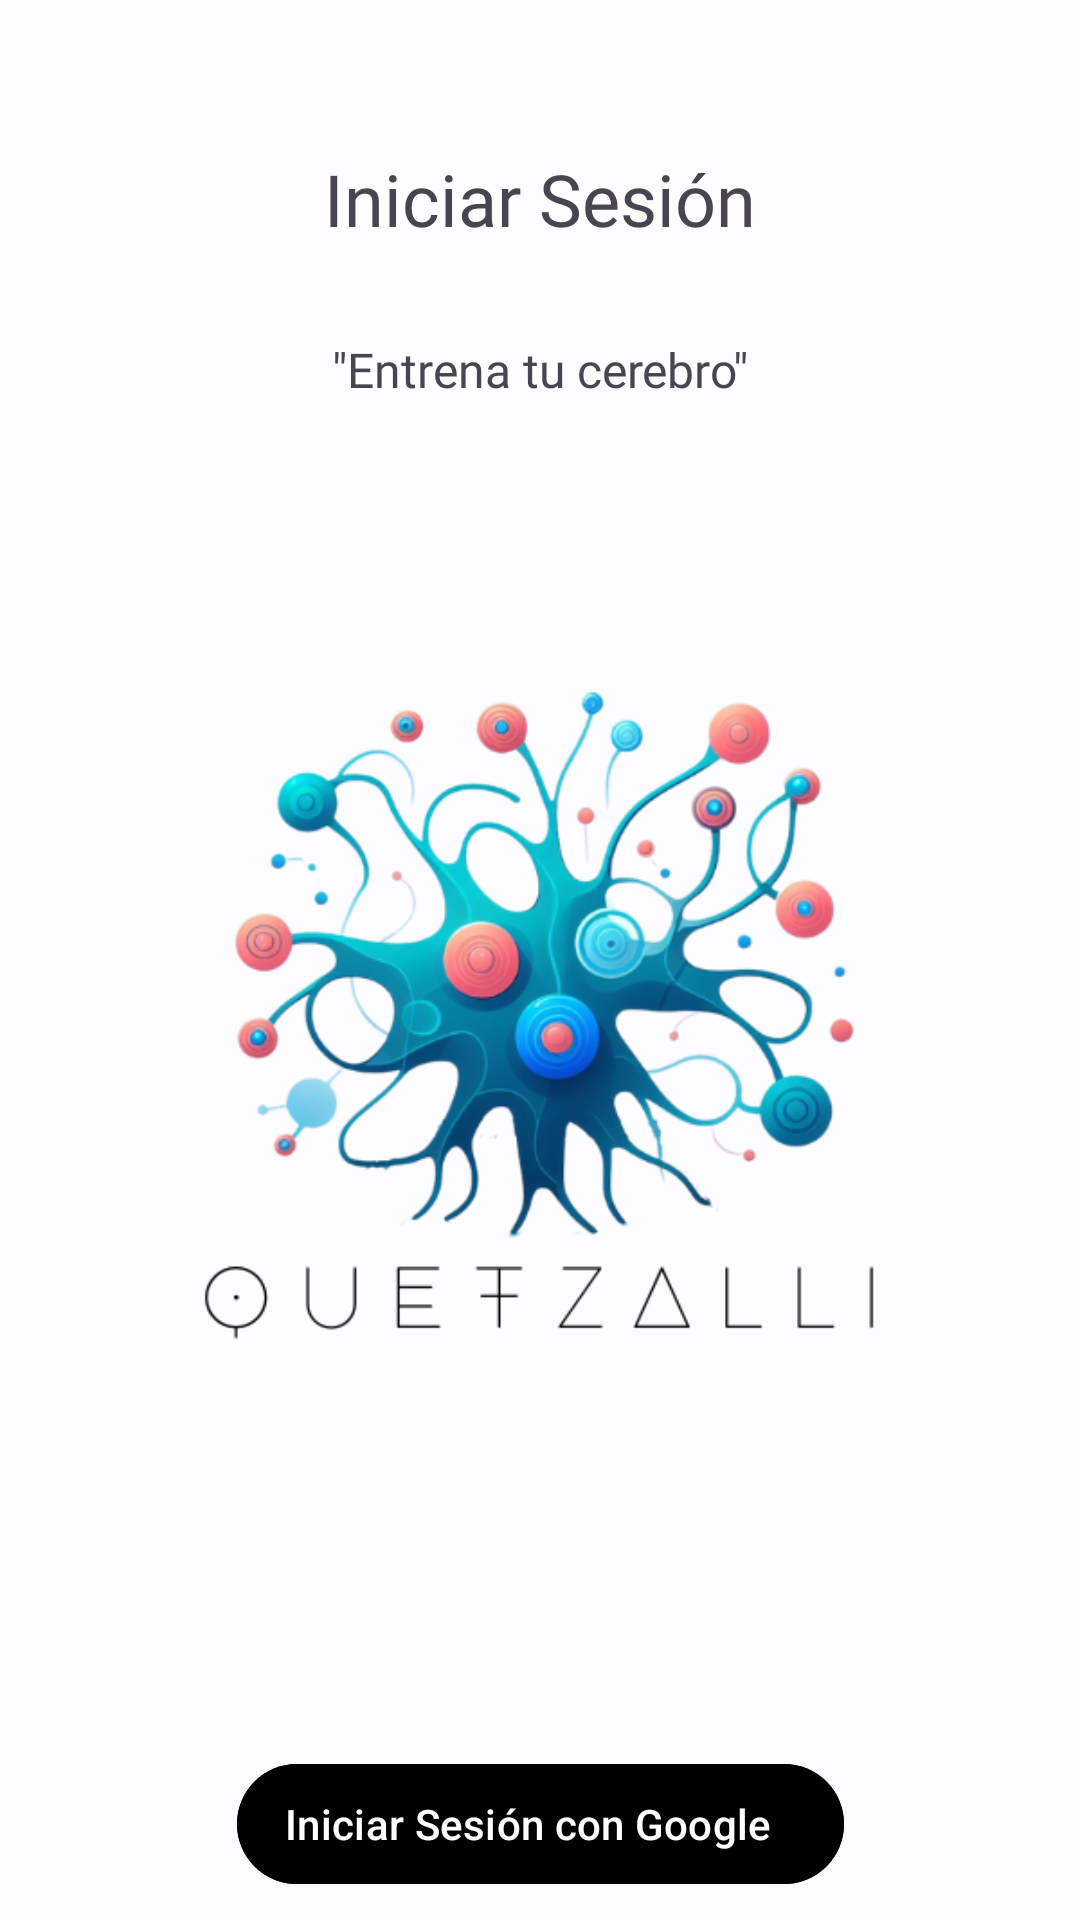

Produce the Android XML layout that renders to this screen, including the resource entries it uses.
<!-- AndroidManifest.xml: application theme Theme.Quetzalli -->
<!-- res/layout/fragment_sign_in.xml -->
<?xml version="1.0" encoding="utf-8"?>
<androidx.constraintlayout.widget.ConstraintLayout xmlns:android="http://schemas.android.com/apk/res/android"
    xmlns:app="http://schemas.android.com/apk/res-auto"
    xmlns:tools="http://schemas.android.com/tools"
    android:layout_width="match_parent"
    android:layout_height="match_parent"
    tools:context=".ui.views.SignInFragment">

    <com.google.android.material.textview.MaterialTextView
        android:id="@+id/tv_sign_in"
        android:layout_width="wrap_content"
        android:layout_height="wrap_content"
        android:text="@string/sign_in"
        android:fontFamily="@font/sansation_light"
        android:textSize="24sp"
        android:layout_marginTop="50dp"
        app:layout_constraintTop_toTopOf="parent"
        app:layout_constraintStart_toStartOf="parent"
        app:layout_constraintEnd_toEndOf="parent"/>

    <com.google.android.material.textview.MaterialTextView
        android:id="@+id/tv_slogan"
        android:layout_width="wrap_content"
        android:layout_height="wrap_content"
        android:text="@string/slogan"
        android:fontFamily="@font/robotoslab_extralight"
        android:textSize="16sp"
        android:layout_marginTop="30dp"
        app:layout_constraintTop_toBottomOf="@+id/tv_sign_in"
        app:layout_constraintStart_toStartOf="parent"
        app:layout_constraintEnd_toEndOf="parent"/>

    <com.google.android.material.imageview.ShapeableImageView
        android:id="@+id/iv_ini"
        android:layout_width="300dp"
        android:layout_height="300dp"
        android:src="@drawable/ic_logo"
        android:layout_marginTop="50dp"
        app:layout_constraintTop_toBottomOf="@+id/tv_slogan"
        app:layout_constraintStart_toStartOf="parent"
        app:layout_constraintEnd_toEndOf="parent"
        android:contentDescription="@string/logo"/>

    <com.google.android.material.button.MaterialButton
        android:id="@+id/btn_sign_in_with_google"
        android:layout_width="wrap_content"
        android:layout_height="wrap_content"
        android:text="@string/sign_in_with_google"
        style="@style/Widget.Material3.Button.ElevatedButton.Icon"
        app:icon="@drawable/ic_google"
        app:iconTint="@null"
        android:layout_marginTop="100dp"
        android:backgroundTint="@color/md_theme_light_shadow"
        android:textColor="@color/md_theme_light_onPrimary"
        app:layout_constraintTop_toBottomOf="@+id/iv_ini"
        app:layout_constraintStart_toStartOf="parent"
        app:layout_constraintEnd_toEndOf="parent" />

</androidx.constraintlayout.widget.ConstraintLayout>
<!-- resources referenced by this layout -->
<resources>
  <color name="md_theme_light_onPrimary">#FFFFFF</color>
  <color name="md_theme_light_shadow">#000000</color>
  <string name="logo">icono de quetzalli</string>
  <string name="sign_in">Iniciar Sesión</string>
  <string name="sign_in_with_google">Iniciar Sesión con Google</string>
  <string name="slogan">\"Entrena tu cerebro\"</string>
  <color name="md_theme_light_primary">#1E5FA6</color>
  <color name="md_theme_light_primaryContainer">#D4E3FF</color>
  <color name="md_theme_light_onPrimaryContainer">#001C3A</color>
  <color name="md_theme_light_secondary">#555F71</color>
  <color name="md_theme_light_onSecondary">#FFFFFF</color>
  <color name="md_theme_light_secondaryContainer">#D8E3F8</color>
  <color name="md_theme_light_onSecondaryContainer">#111C2B</color>
  <color name="md_theme_light_tertiary">#00658B</color>
  <color name="md_theme_light_onTertiary">#FFFFFF</color>
  <color name="md_theme_light_tertiaryContainer">#C4E7FF</color>
  <color name="md_theme_light_onTertiaryContainer">#001E2D</color>
  <color name="md_theme_light_error">#BA1A1A</color>
  <color name="md_theme_light_errorContainer">#FFDAD6</color>
  <color name="md_theme_light_onError">#FFFFFF</color>
  <color name="md_theme_light_onErrorContainer">#410002</color>
  <color name="md_theme_light_background">#FDFCFF</color>
  <color name="md_theme_light_onBackground">#1A1C1E</color>
  <color name="md_theme_light_surface">#FDFCFF</color>
  <color name="md_theme_light_onSurface">#1A1C1E</color>
  <color name="md_theme_light_surfaceVariant">#E0E2EC</color>
  <color name="md_theme_light_onSurfaceVariant">#43474E</color>
  <color name="md_theme_light_outline">#74777F</color>
  <color name="md_theme_light_inverseOnSurface">#F1F0F4</color>
  <color name="md_theme_light_inverseSurface">#2F3033</color>
  <color name="md_theme_light_inversePrimary">#A6C8FF</color>
  <style name="Widget.App.Toolbar" parent="Widget.Material3.Toolbar">
          <item name="android:background">@color/md_theme_light_primary</item>
          <item name="android:statusBarColor">?attr/colorPrimary</item>
          <item name="titleTextAppearance">@style/TextAppearance.App.TitleLarge</item>
      </style>
  <style name="TextAppearance.App.TitleLarge" parent="TextAppearance.Material3.TitleLarge">
          <item name="fontFamily">@font/sansation_light</item>
          <item name="android:fontFamily">@font/sansation_light</item>
          <item name="android:textSize">25sp</item>
          <item name="android:textColor">@color/md_theme_light_onPrimary</item>
      </style>
</resources>
